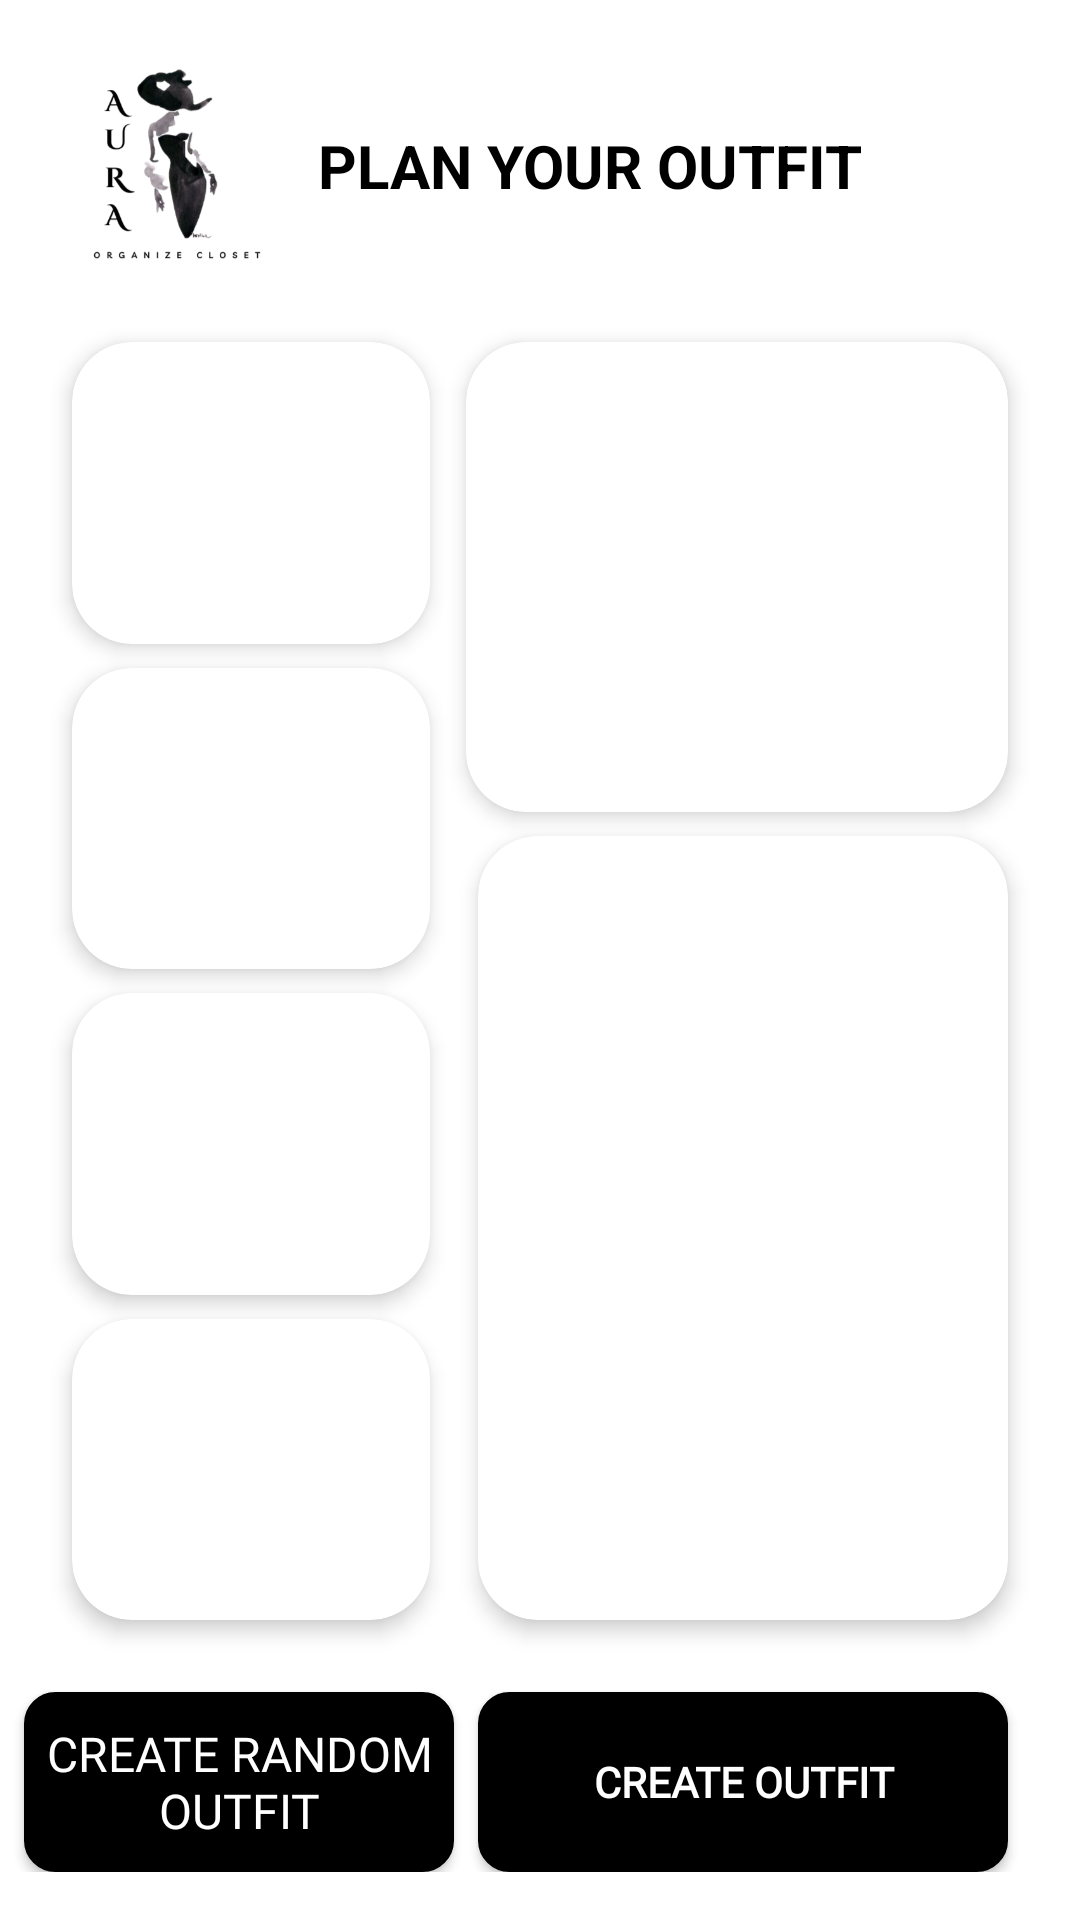

Write the Android layout XML for this screen, with the resource values it uses.
<!-- AndroidManifest.xml: application theme Theme.ClotheOrganizer -->
<!-- res/layout/activity_outfits.xml -->
<?xml version="1.0" encoding="utf-8"?>
<androidx.constraintlayout.widget.ConstraintLayout
    xmlns:android="http://schemas.android.com/apk/res/android"
    xmlns:app="http://schemas.android.com/apk/res-auto"
    xmlns:tools="http://schemas.android.com/tools"
    android:layout_width="match_parent"
    android:layout_height="match_parent"
    android:background="@android:color/white"
    android:paddingBottom="16dp"
    tools:context=".PlanOutfitActivity">

    <ImageView
        android:id="@+id/img_logo"
        android:layout_width="70dp"
        android:layout_height="70dp"
        android:layout_marginStart="24dp"
        android:layout_marginTop="20dp"
        android:src="@drawable/logo1"
        app:layout_constraintStart_toStartOf="parent"
        app:layout_constraintTop_toTopOf="parent" />

    <TextView
        android:id="@+id/tv_title"
        android:layout_width="wrap_content"
        android:layout_height="wrap_content"
        android:layout_marginStart="12dp"
        android:fontFamily="sans-serif"
        android:text="PLAN YOUR OUTFIT"
        android:textColor="#000000"
        android:textSize="20sp"
        android:textStyle="bold"
        app:layout_constraintBottom_toBottomOf="@id/img_logo"
        app:layout_constraintStart_toEndOf="@id/img_logo"
        app:layout_constraintTop_toTopOf="@id/img_logo" />

    <androidx.constraintlayout.widget.Guideline
        android:id="@+id/guideline_vertical"
        android:layout_width="wrap_content"
        android:layout_height="wrap_content"
        android:orientation="vertical"
        app:layout_constraintGuide_percent="0.42" />

    
    <androidx.cardview.widget.CardView
        android:id="@+id/card_necklace"
        android:layout_width="0dp"
        android:layout_height="0dp"
        android:layout_marginStart="24dp"
        android:layout_marginTop="24dp"
        android:layout_marginEnd="8dp"
        android:layout_marginBottom="8dp"
        app:cardCornerRadius="20dp"
        app:cardElevation="4dp"
        app:layout_constraintBottom_toTopOf="@id/card_bag"
        app:layout_constraintEnd_toStartOf="@id/guideline_vertical"
        app:layout_constraintStart_toStartOf="parent"
        app:layout_constraintTop_toBottomOf="@id/img_logo"
        app:layout_constraintVertical_weight="1">

        <androidx.viewpager2.widget.ViewPager2
            android:id="@+id/pager_accessories1"
            android:layout_width="match_parent"
            android:layout_height="match_parent" />

    </androidx.cardview.widget.CardView>

    
    <androidx.cardview.widget.CardView
        android:id="@+id/card_bag"
        android:layout_width="0dp"
        android:layout_height="0dp"
        app:cardCornerRadius="20dp"
        app:cardElevation="4dp"
        android:layout_marginStart="24dp"
        android:layout_marginEnd="8dp"
        android:layout_marginBottom="8dp"
        app:layout_constraintVertical_weight="1"
        app:layout_constraintStart_toStartOf="parent"
        app:layout_constraintEnd_toStartOf="@id/guideline_vertical"
        app:layout_constraintTop_toBottomOf="@id/card_necklace"
        app:layout_constraintBottom_toTopOf="@id/card_accessory3">

        <androidx.viewpager2.widget.ViewPager2
            android:id="@+id/pager_accessories2"
            android:layout_width="match_parent"
            android:layout_height="match_parent" />
    </androidx.cardview.widget.CardView>

    
    <androidx.cardview.widget.CardView
        android:id="@+id/card_accessory3"
        android:layout_width="0dp"
        android:layout_height="0dp"
        app:cardCornerRadius="20dp"
        app:cardElevation="4dp"
        android:layout_marginStart="24dp"
        android:layout_marginEnd="8dp"
        android:layout_marginBottom="8dp"
        app:layout_constraintVertical_weight="1"
        app:layout_constraintStart_toStartOf="parent"
        app:layout_constraintEnd_toStartOf="@id/guideline_vertical"
        app:layout_constraintTop_toBottomOf="@id/card_bag"
        app:layout_constraintBottom_toTopOf="@id/card_accessory4">

        <androidx.viewpager2.widget.ViewPager2
            android:id="@+id/pager_accessories3"
            android:layout_width="match_parent"
            android:layout_height="match_parent" />
    </androidx.cardview.widget.CardView>

    
    <androidx.cardview.widget.CardView
        android:id="@+id/card_accessory4"
        android:layout_width="0dp"
        android:layout_height="0dp"
        app:cardCornerRadius="20dp"
        app:cardElevation="4dp"
        android:layout_marginStart="24dp"
        android:layout_marginEnd="8dp"
        android:layout_marginBottom="24dp"
        app:layout_constraintVertical_weight="1"
        app:layout_constraintStart_toStartOf="parent"
        app:layout_constraintEnd_toStartOf="@id/guideline_vertical"
        app:layout_constraintTop_toBottomOf="@id/card_accessory3"
        app:layout_constraintBottom_toTopOf="@id/btn_create_random">

        <androidx.viewpager2.widget.ViewPager2
            android:id="@+id/pager_accessories4"
            android:layout_width="match_parent"
            android:layout_height="match_parent" />
    </androidx.cardview.widget.CardView>

    
    <androidx.cardview.widget.CardView
        android:id="@+id/card_shirt"
        android:layout_width="0dp"
        android:layout_height="0dp"
        android:layout_marginStart="4dp"
        android:layout_marginTop="24dp"
        android:layout_marginEnd="24dp"
        android:layout_marginBottom="8dp"
        app:cardCornerRadius="20dp"
        app:cardElevation="4dp"
        app:layout_constraintBottom_toTopOf="@id/card_jeans"
        app:layout_constraintEnd_toEndOf="parent"
        app:layout_constraintStart_toEndOf="@id/guideline_vertical"
        app:layout_constraintTop_toBottomOf="@id/img_logo"
        app:layout_constraintVertical_weight="1.2">

        <androidx.viewpager2.widget.ViewPager2
            android:id="@+id/pager_shirt"
            android:layout_width="match_parent"
            android:layout_height="match_parent" />

    </androidx.cardview.widget.CardView>

    <androidx.cardview.widget.CardView
        android:id="@+id/card_jeans"
        android:layout_width="0dp"
        android:layout_height="0dp"
        app:cardCornerRadius="20dp"
        app:cardElevation="4dp"
        android:layout_marginStart="8dp"
        android:layout_marginEnd="24dp"
        android:layout_marginBottom="24dp"
        app:layout_constraintVertical_weight="2.0"
        app:layout_constraintStart_toEndOf="@id/guideline_vertical"
        app:layout_constraintEnd_toEndOf="parent"
        app:layout_constraintTop_toBottomOf="@id/card_shirt"
        app:layout_constraintBottom_toTopOf="@id/btn_create_outfit">

        <androidx.viewpager2.widget.ViewPager2
            android:id="@+id/pager_jeans"
            android:layout_width="match_parent"
            android:layout_height="match_parent" />

    </androidx.cardview.widget.CardView>


    <Button
        android:id="@+id/btn_create_random"
        android:layout_width="0dp"
        android:layout_height="60dp"
        android:layout_marginStart="8dp"
        android:background="@drawable/rounded_button"
        android:backgroundTint="#000000"
        android:elevation="4dp"
        android:fontFamily="@font/inter"
        android:text="Create Random Outfit"
        android:textColor="@color/white"
        android:textSize="16sp"
        app:cornerRadius="12dp"
        app:layout_constraintBottom_toBottomOf="parent"
        app:layout_constraintEnd_toStartOf="@id/guideline_vertical"
        app:layout_constraintHorizontal_bias="0.0"
        app:layout_constraintStart_toStartOf="parent"
        app:strokeColor="#E0E0E0"
        app:strokeWidth="1dp" />

    <Button
        android:id="@+id/btn_create_outfit"
        android:layout_width="0dp"
        android:layout_height="60dp"
        android:layout_marginStart="8dp"
        android:layout_marginEnd="24dp"
        android:background="@drawable/rounded_button"
        android:backgroundTint="#000000"
        android:elevation="4dp"
        android:fontFamily="@font/inter"
        android:text="Create Outfit"
        android:textColor="@color/white"
        android:textSize="14sp"
        android:textStyle="bold"
        app:cornerRadius="12dp"
        app:layout_constraintBottom_toBottomOf="parent"
        app:layout_constraintEnd_toEndOf="parent"
        app:layout_constraintStart_toEndOf="@id/guideline_vertical"
        app:strokeColor="#E0E0E0"
        app:strokeWidth="1dp" />

</androidx.constraintlayout.widget.ConstraintLayout>
<!-- resources referenced by this layout -->
<resources>
  <color name="white">#FFFFFFFF</color>
  <!-- drawable logo1: png bitmap (drawable, 51385 bytes) -->
  <!-- drawable rounded_button (drawable) -->
  <?xml version="1.0" encoding="utf-8"?>
  <shape xmlns:android="http://schemas.android.com/apk/res/android"
      android:shape="rectangle">
  
      
      <solid android:color="#838192"/>
      
      <stroke
          android:width="1dp"
          android:color="#000000" />
      
      <corners android:radius="10dp" />
  
  
  
  
  </shape>
  <style name="Theme.ClotheOrganizer" parent="Base.Theme.ClotheOrganizer" />
  <style name="Base.Theme.ClotheOrganizer" parent="Theme.Material3.DayNight.NoActionBar">
          
          
      </style>
</resources>
